Dataset: data_split (GitHub, militarychelick/mango_neiroset). Classes: anthracnose, bacterial canker, cutting weevil, die back, gall midge, healthy, powdery mildew, sooty mould.

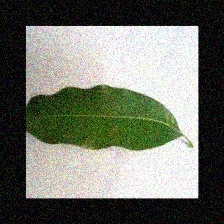
Label: healthy

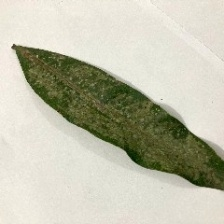
Label: powdery mildew

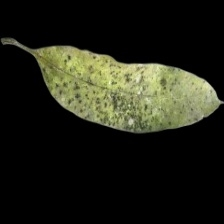
Label: sooty mould

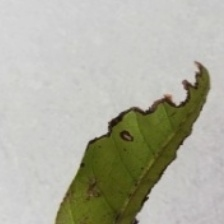
Label: bacterial canker

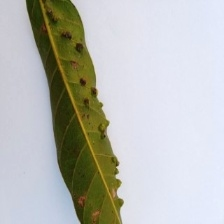
Label: gall midge

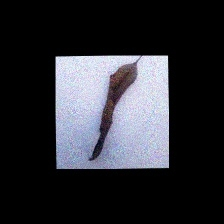
Label: die back
